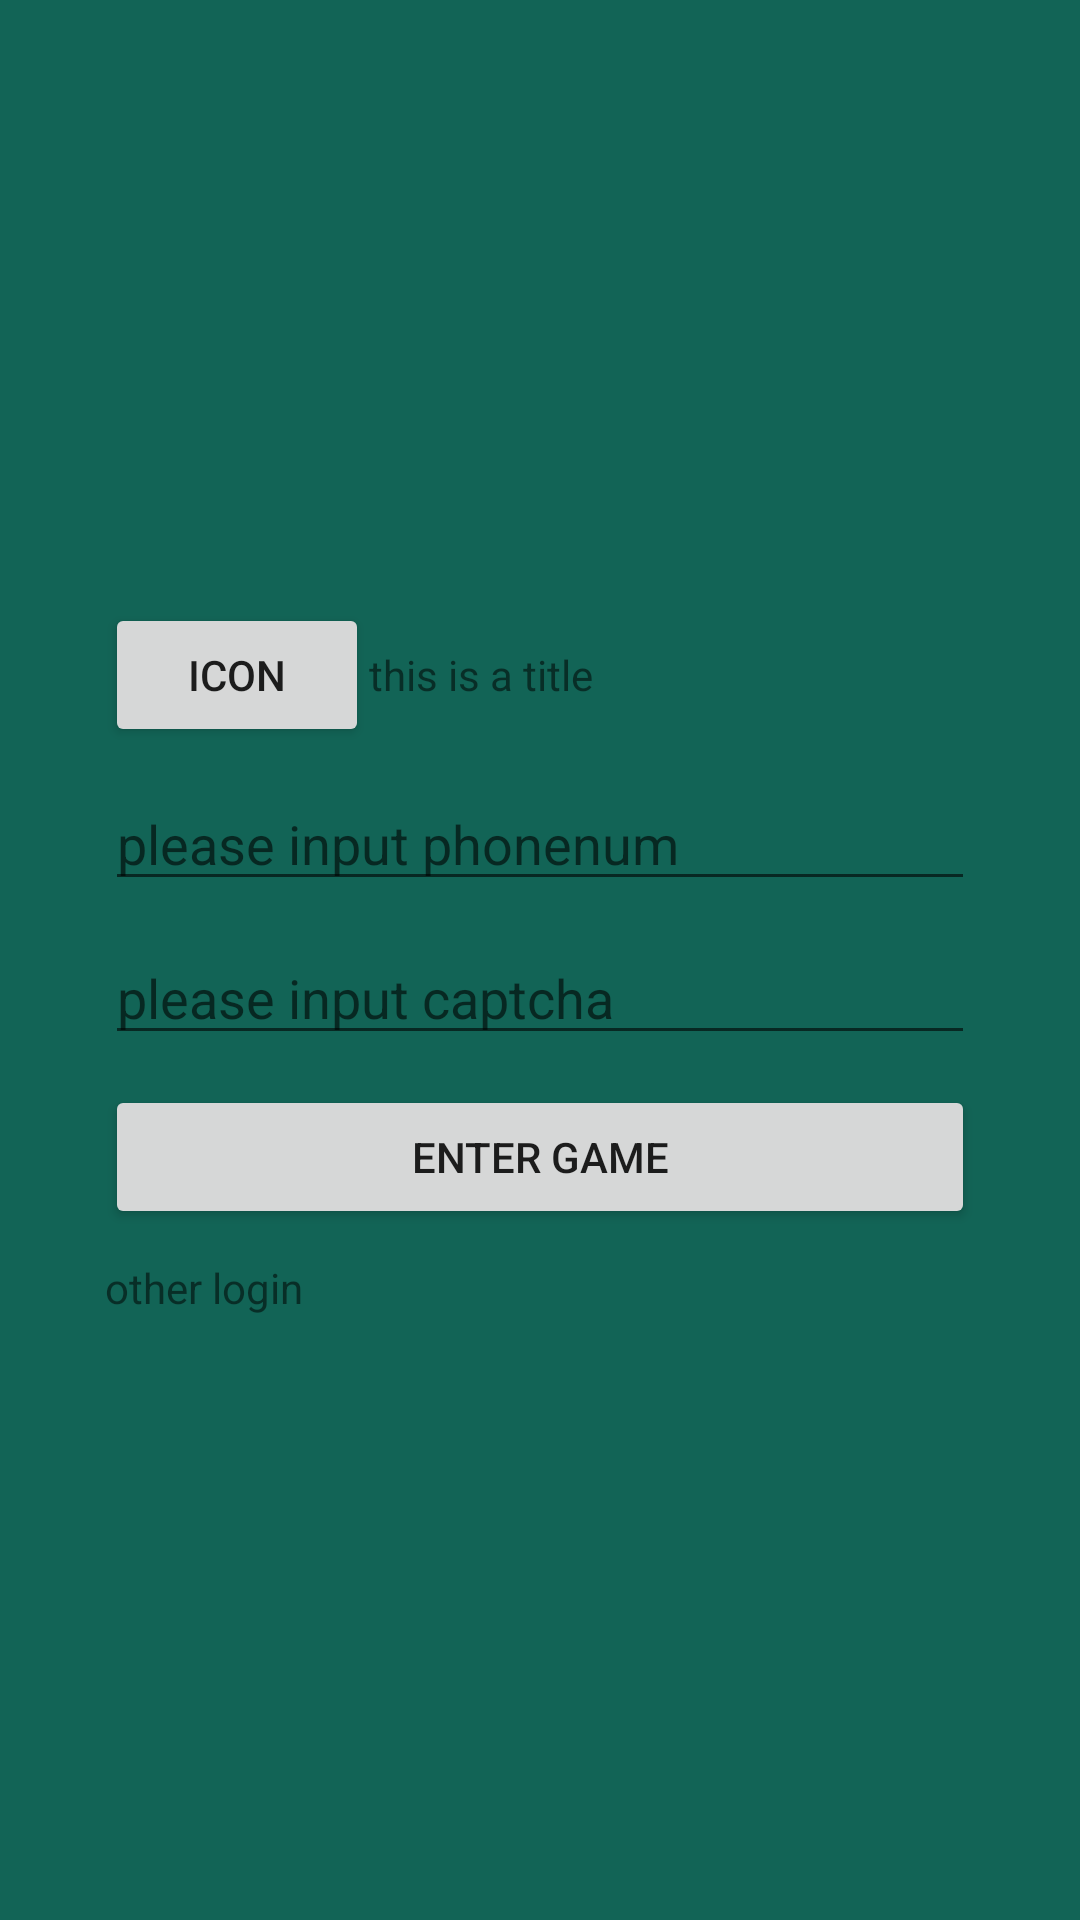

Produce the Android XML layout that renders to this screen, including the resource entries it uses.
<!-- AndroidManifest.xml: application theme AppTheme -->
<!-- res/layout/activity_zoom_up.xml -->
<?xml version="1.0" encoding="utf-8"?>
<FrameLayout xmlns:android="http://schemas.android.com/apk/res/android"
    android:orientation="vertical" android:layout_width="match_parent"
    android:background="#126456"
    android:layout_height="match_parent">

    <LinearLayout
        android:id="@+id/layout_anim_content"
        android:layout_width="match_parent"
        android:layout_height="wrap_content"
        android:layout_gravity="center"
        android:layout_margin="30dp"
        android:orientation="vertical"
        >

        <LinearLayout style="@style/horizontal_layout_item" >

            <Button
                android:layout_width="wrap_content"
                android:layout_height="wrap_content"
                android:text="icon"/>
            <TextView
                android:layout_width="match_parent"
                android:layout_height="wrap_content"
                android:text="this is a title"/>
        </LinearLayout>
        <LinearLayout style="@style/horizontal_layout_item" >
            <EditText
                android:layout_width="match_parent"
                android:layout_height="wrap_content"
                android:hint="please input phonenum"/>

        </LinearLayout>
        <LinearLayout style="@style/horizontal_layout_item" >
            <EditText
                android:layout_width="match_parent"
                android:layout_height="wrap_content"
                android:hint="please input captcha"/>

        </LinearLayout>
        <LinearLayout style="@style/horizontal_layout_item" >
            <Button
                android:layout_width="match_parent"
                android:layout_height="match_parent"
                android:text="Enter Game"/>

        </LinearLayout>
        <LinearLayout style="@style/horizontal_layout_item" >
            <TextView
                android:layout_width="wrap_content"
                android:layout_height="wrap_content"
                android:text="other login"/>

        </LinearLayout>


    </LinearLayout>


</FrameLayout>
<!-- resources referenced by this layout -->
<resources>
  <style name="horizontal_layout_item">
          <item name="android:layout_width">match_parent</item>
          <item name="android:layout_height">wrap_content</item>
          <item name="android:orientation">horizontal</item>
          <item name="android:layout_margin">5dp</item>
      </style>
  <style name="AppTheme" parent="Theme.AppCompat.Light.DarkActionBar">
          
      </style>
</resources>
